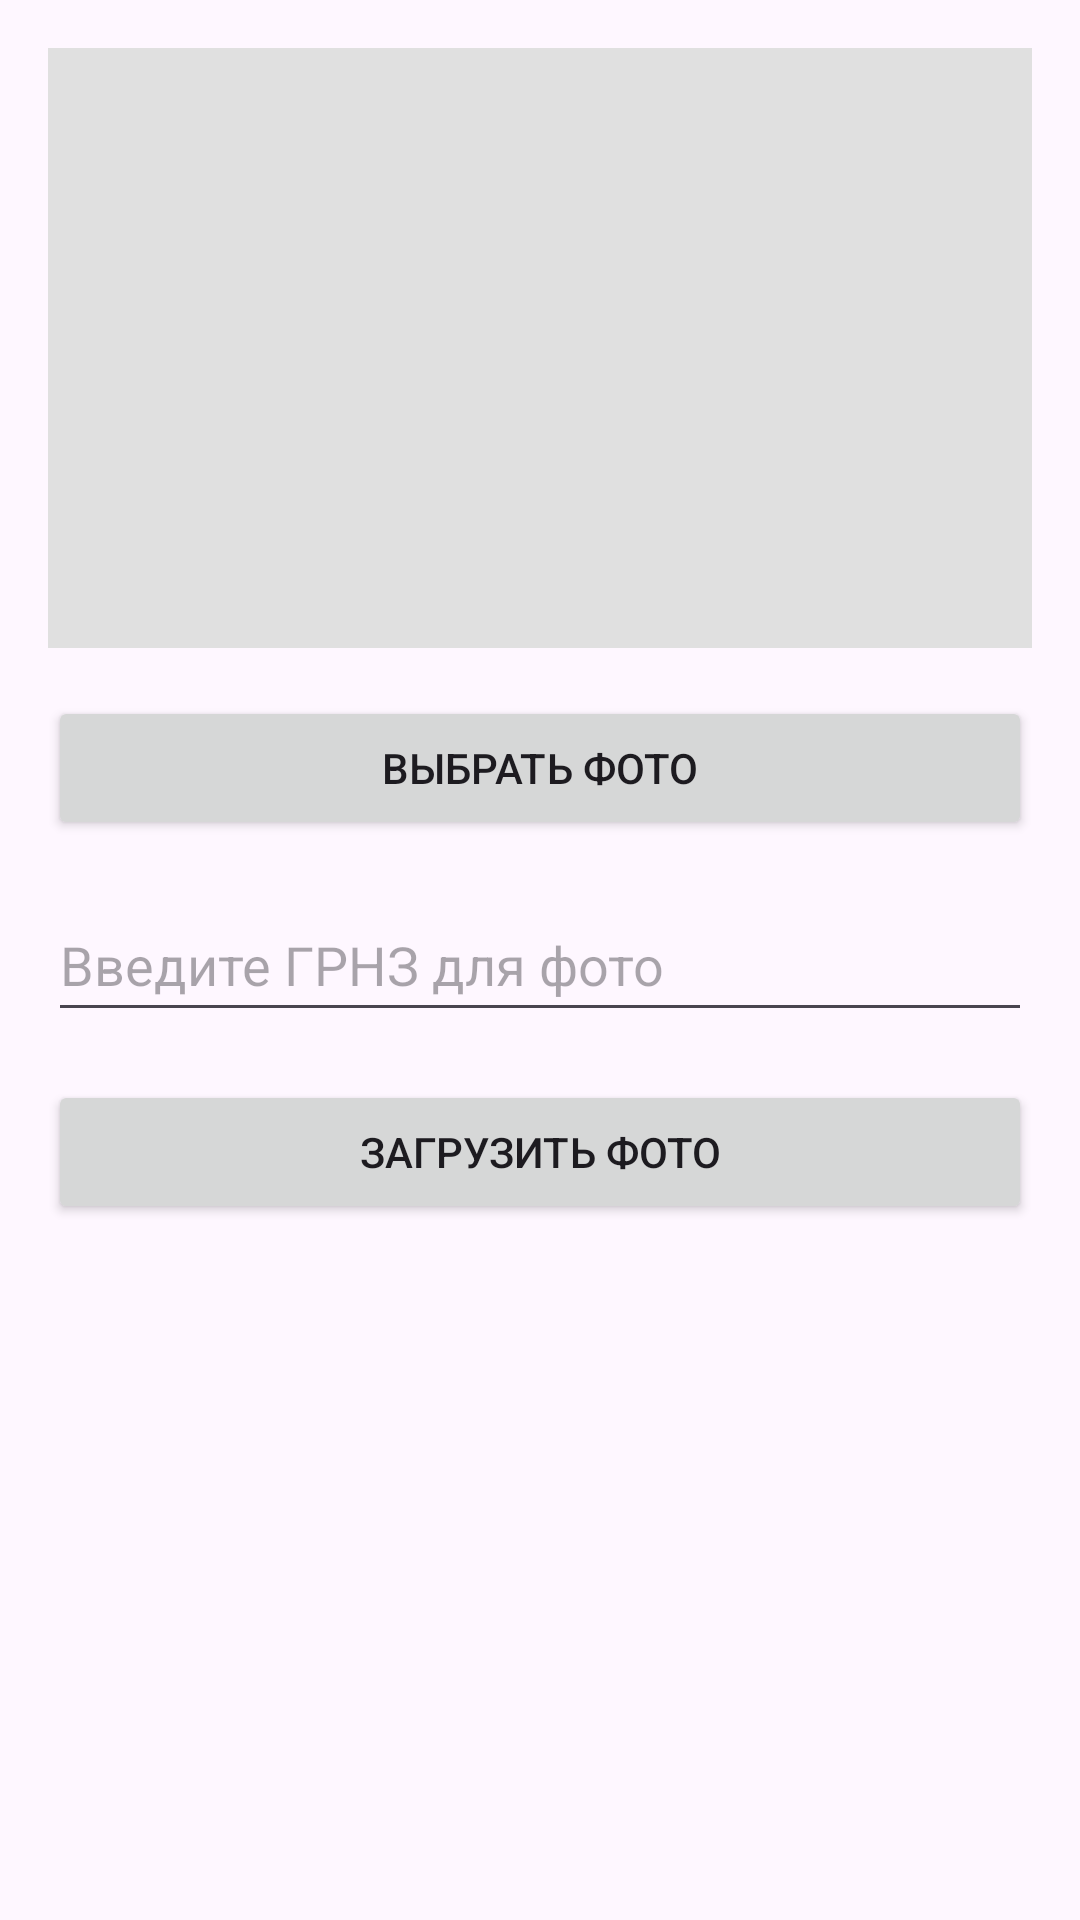

This screen was rendered from an Android layout file. Write that file and the resources it references.
<!-- AndroidManifest.xml: application theme Theme.Grnz -->
<!-- res/layout/fragment_upload.xml -->
<?xml version="1.0" encoding="utf-8"?>
<androidx.constraintlayout.widget.ConstraintLayout xmlns:android="http://schemas.android.com/apk/res/android"
    xmlns:app="http://schemas.android.com/apk/res-auto"
    xmlns:tools="http://schemas.android.com/tools"
    android:layout_width="match_parent"
    android:layout_height="match_parent"
    android:padding="16dp"
    tools:context=".ui.upload.UploadFragment">

    <ImageView
        android:id="@+id/image_view_preview"
        android:layout_width="0dp"
        android:layout_height="200dp"
        android:scaleType="centerCrop"
        android:background="#E0E0E0"
        app:layout_constraintTop_toTopOf="parent"
        app:layout_constraintStart_toStartOf="parent"
        app:layout_constraintEnd_toEndOf="parent"
        android:contentDescription="Предпросмотр выбранного фото"
        tools:srcCompat="@tools:sample/backgrounds/scenic" />

    <Button
        android:id="@+id/button_select_image"
        android:layout_width="0dp"
        android:layout_height="wrap_content"
        android:text="Выбрать фото"
        android:layout_marginTop="16dp"
        app:layout_constraintTop_toBottomOf="@id/image_view_preview"
        app:layout_constraintStart_toStartOf="parent"
        app:layout_constraintEnd_toEndOf="parent"/>

    <EditText
        android:id="@+id/edit_text_upload_grnz"
        android:layout_width="0dp"
        android:layout_height="wrap_content"
        android:hint="Введите ГРНЗ для фото"
        android:inputType="textCapCharacters|textNoSuggestions"
        android:minHeight="48dp"
        android:layout_marginTop="16dp"
        app:layout_constraintTop_toBottomOf="@id/button_select_image"
        app:layout_constraintStart_toStartOf="parent"
        app:layout_constraintEnd_toEndOf="parent"
        android:autofillHints="name" />

    <Button
        android:id="@+id/button_upload"
        android:layout_width="0dp"
        android:layout_height="wrap_content"
        android:text="Загрузить фото"
        android:layout_marginTop="16dp"
        app:layout_constraintTop_toBottomOf="@id/edit_text_upload_grnz"
        app:layout_constraintStart_toStartOf="parent"
        app:layout_constraintEnd_toEndOf="parent"/>

    <ProgressBar
        android:id="@+id/progress_bar_upload"
        style="?android:attr/progressBarStyle"
        android:layout_width="wrap_content"
        android:layout_height="wrap_content"
        android:visibility="gone"
        app:layout_constraintTop_toTopOf="parent"
        app:layout_constraintBottom_toBottomOf="parent"
        app:layout_constraintStart_toStartOf="parent"
        app:layout_constraintEnd_toEndOf="parent"
        tools:visibility="visible"/>

</androidx.constraintlayout.widget.ConstraintLayout>
<!-- resources referenced by this layout -->
<resources>
  <style name="Theme.Grnz" parent="Base.Theme.Grnz" />
  <style name="Base.Theme.Grnz" parent="Theme.Material3.DayNight.NoActionBar">
          
          
      </style>
</resources>
